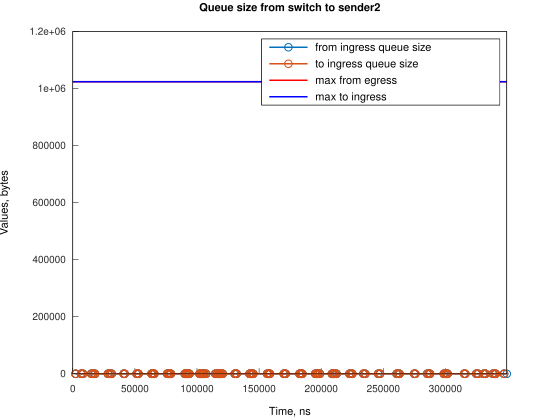

The file beside this chart, header and first rows:
Time, from_ingress_queue_size, to_ingress_queue_size
2241, 1, nan
2241, 0, 0
6710, 1, 0
6710, 0, 0
8200, 1, 0
8200, 0, 0
14906, 1, 0
14906, 0, 0
16394, 1, 0
16394, 0, 0
17884, 1, 0
17884, 0, 0
28317, 1, 0
28317, 0, 0
29805, 1, 0
29806, 0, 0
31298, 1, 0
31299, 0, 0
40983, 1, 0
40983, 0, 0
41728, 1, 0
41728, 0, 0
51414, 1, 0
51414, 0, 0
52158, 1, 0
52158, 0, 0
52902, 1, 0
52902, 0, 0
63335, 1, 0
63335, 0, 0
64079, 1, 0
64079, 0, 0
64823, 1, 0
64823, 0, 0
65568, 1, 0
65568, 0, 0
76001, 1, 0
76001, 0, 0
76745, 1, 0
76745, 0, 0
77489, 1, 0
77489, 0, 0
78234, 1, 0
78234, 0, 0
78979, 1, 0
78979, 0, 0
90157, 1, 0
90157, 0, 0
90903, 1, 0
90903, 0, 0
91645, 1, 0
91645, 0, 0
92390, 1, 0
92390, 0, 0
93135, 1, 0
93135, 0, 0
93880, 1, 0
93880, 0, 0
102077, 1, 0
102077, 0, 0
... 144 more rows
